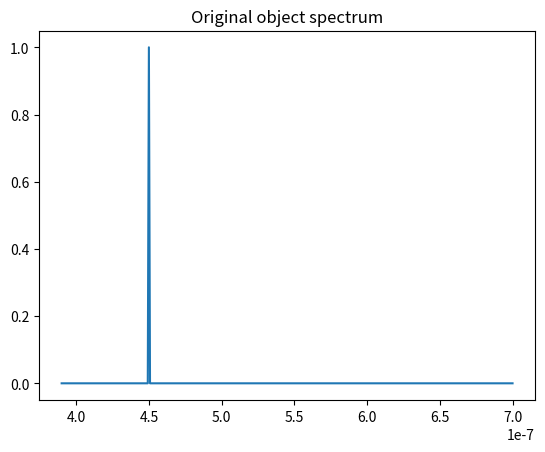
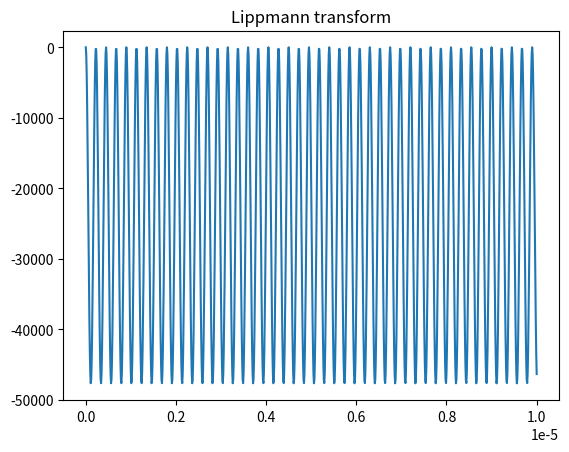
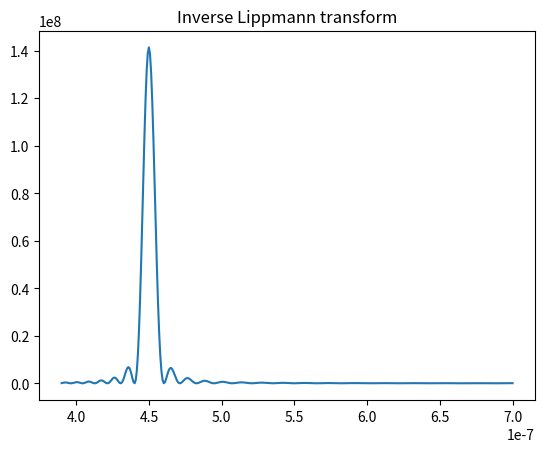
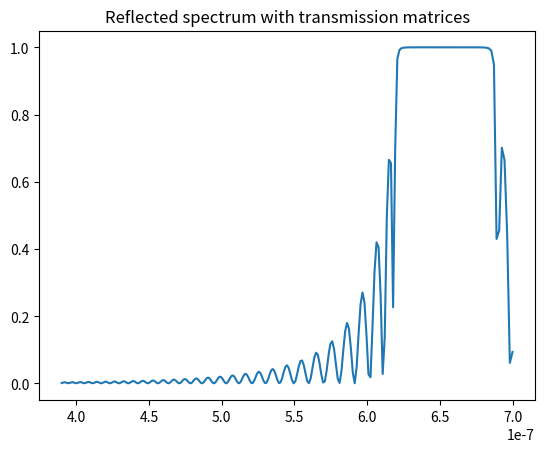
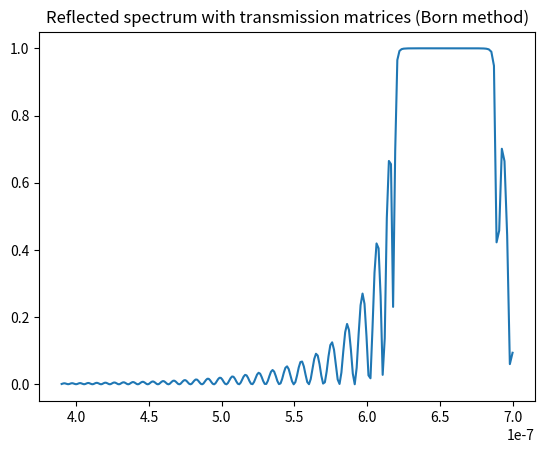

Python code for these plots, in order:
# -*- coding: utf-8 -*-
"""
Created on Thu May 18 19:12:57 2017

@author: gbaechle
"""

import numpy as np
import scipy as sp
import scipy.stats
import matplotlib.pyplot as plt

plt.close('all')


#can be used interchangably from S to M or from M to S
def from_S_to_M(S):
    
    return 1/S[1,1]*np.array([[S[0,0]*S[1,1]-S[0,1]*S[1,0], S[0,1]], [-S[1,0], 1]])

    
def Fresnel_equations(n1, n2, theta1, polarized='s'):
    
    cos_theta1 = np.cos(theta1)
    cos_theta2 = np.sqrt(1 -(n1/n2)**2 * np.sin(theta1)**2)
    
    if polarized == 's' or polarized == 'TE':
        r = (n1*cos_theta1 - n2*cos_theta2)/(n1*cos_theta1 + n2*cos_theta2)
        t = 1+r
        return r, t
        
    else:
        sec_theta1 = 1/cos_theta1
        sec_theta2 = 1/cos_theta2
        r = (n1*sec_theta1 - n2*sec_theta2)/(n1*sec_theta1 + n2*sec_theta2)
        t = (1+r)*cos_theta1/cos_theta2
        return r, t
        
def propagation_followed_by_boundary(n1, n2, phi):
    
    one_over_t = (n2+n1)*np.exp(1j*phi)
    r_over_t = (n2-n1)*np.exp(1j*phi)
     
    M = 1/(2*n2)*np.array([[np.conj(one_over_t), r_over_t], [np.conj(r_over_t), one_over_t]])
    return M

def propagation_arbitrary_layers(ns, k, d):
    
    M = np.eye(2)
    
    for i in range(len(ns)-1):
        n1  = ns[i]
        n2  = ns[i+1]
        phi = n1*k*d
        Mi  = propagation_followed_by_boundary(n1, n2, phi)
        
        M = M @ Mi
        
    S = from_S_to_M(M)
    
    t = S[0,0]
    r = S[0,1]        
        
    return r, t
        
def dielectric_Brag_grating(N, n1, n2, phi1, phi2):

    M1 = propagation_followed_by_boundary(n1, n2, phi1)
    M2 = propagation_followed_by_boundary(n2, n1, phi2)
    
    M0 = M2 @ M1
    
    M = np.linalg.matrix_power(M0, N)
    
    S = from_S_to_M(M)
    
    t = S[0,0]
    r = S[0,1]
    
    return r, t    

def propagation_arbitrary_layers_spectrum(ns, d, lambdas, plot=True):
    
    ks = 2*np.pi/lambdas
    
    total_reflectance = []
    total_transmittance = []    
    
    for k in ks:
        r, t = propagation_arbitrary_layers(ns, k, d)
        total_reflectance.append(np.abs(r)**2)
        total_transmittance.append(np.abs(t)**2)
        
    if plot:
        plt.figure()
        plt.plot(lambdas, total_reflectance)
        plt.show()
        plt.title('Reflected spectrum with transmission matrices')
    
    
def dielectric_Brag_grating_spectrum(N, n1, n2, d1, d2, lambdas, plot=True):     
    
    k = 2*np.pi/lambdas
    
    phis1 = n1*k*d1
    phis2 = n2*k*d2
    
    total_reflectance = []
    total_transmittance = []
    
    for (phi1, phi2) in zip(phis1, phis2):
        r, t = dielectric_Brag_grating(N, n1, n2, phi1, phi2)
        total_reflectance.append(np.abs(r)**2)
        total_transmittance.append(np.abs(t)**2)
        
    if plot:
        plt.figure()
        plt.plot(lambdas, total_reflectance)
        plt.show()
        
    return lambdas, total_reflectance, total_transmittance


def propagation_Born(n, phi):
    
    cos_phi = np.cos(phi)
    sin_phi = np.sin(phi)
    
    M = np.array([[cos_phi, -1j/n*sin_phi], [-1j*n*sin_phi, cos_phi]])
    return M
    
def propagation_arbitrary_layers_Born(ns, k, d):
    
    M = np.eye(2)
    
    for n in ns:
        phi = n*k*d
        Mi  = propagation_Born(n, phi)
        
        M = M @ Mi
        
    m1 = (M[0,0]+M[0,1]*ns[-1])*ns[0] - (M[1,0]+M[1,1]*ns[-1])
    m2 = (M[0,0]+M[0,1]*ns[-1])*ns[0] + (M[1,0]+M[1,1]*ns[-1])
    
    r = m1/m2
    t = 2*ns[0]/m2    
        
    return np.abs(r)**2, ns[-1]/ns[0]*np.abs(t)**2
    
def propagation_arbitrary_layers_Born_spectrum(ns, d, lambdas, plot=True):
    
    ks = 2*np.pi/lambdas
    
    total_reflectance = []
    total_transmittance = []    
    
    for k in ks:
        R, T = propagation_arbitrary_layers_Born(ns, k, d)
        total_reflectance.append(R)
        total_transmittance.append(T)
        
    if plot:
        plt.figure()
        plt.plot(lambdas, total_reflectance)
        plt.show()
        plt.title('Reflected spectrum with transmission matrices (Born method)')
    
    
def generate_gaussian_spectrum(lambdas, mu=550E-9, sigma=30E-9):
    
    spectrum = sp.stats.norm(loc=mu, scale=sigma).pdf(lambdas)
    
    return spectrum
    
    
def generate_rect_spectrum(lambdas, start=450E-9, end=560E-9):
    
    spectrum = np.zeros(len(lambdas))
    
    spectrum[(lambdas >= start) & (lambdas <= end)] = 1
    
    return spectrum
    
    
def generate_mono_spectrum(lambdas, color=550E-9):
    
    spectrum = np.zeros(len(lambdas))    
    spectrum[np.argmin(np.abs(lambdas-color))] = 1
        
    return spectrum
    
    
def lippmann_transform(lambdas, spectrum, depths):
    
    two_k = 4*np.pi/lambdas    
    
    one_minus_cosines = 0.5*(1 - np.cos(two_k[None, :]*depths[:, None]))
    cosines = 0.5*np.cos(two_k[None, :]*depths[:, None])
    
    intensity = np.trapz(one_minus_cosines*spectrum[None, :], two_k, axis=1)
    delta_intensity = np.trapz(cosines*spectrum[None, :], two_k, axis=1)
    return intensity, delta_intensity
    
    
def inverse_lippmann(intensity, lambdas, depths):
    
    two_k = 4*np.pi/lambdas     
    exponentials = np.exp(-1j*two_k[:,None]*depths[None,:])
    return np.abs(1/depths[-1]*np.trapz(exponentials*intensity[None,:], depths, axis=1))**2
    

def generate_lippmann_refraction_indices(delta_intensity, n0=1.45, k0=0., mu_n=0.1, mu_k=0., s0=1):
    
    s = delta_intensity/np.max(delta_intensity)
    s[s > s0] = s0
    
    n = n0*(1+mu_n*s) + 1j*k0*(1+mu_k*s)
    return n
    
      
if __name__ == '__main__':
    
    N = 1000
    n1 = 1.45
#    n2 = 1.451
    n2 = 1.8
    d1 = 20E-9
    d2 = 20E-9

    ns = [n1, n2]*N
    ns = np.random.rand(N)*0.1+1.45
    ns = np.random.randn(N)*0.1+1.45
    ns = np.linspace(1.45, 1.6, N)
    
#    dielectric_Brag_grating_spectrum(N, n1, n2, d1, d2)
#    propagation_arbitrary_layers_spectrum(ns, d=d1)
    
    n0 = 1.45
    c  = 299792458/n0
    N_omegas = 300
    delta_z = 10E-9
    max_depth =  10E-6   
    
    lambda_low = 390E-9; lambda_high = 700E-9
    omega_low  = 2*np.pi*c/lambda_high; omega_high  = 2*np.pi*c/lambda_low 
    omegas  = np.linspace(omega_high, omega_low, 300)
    lambdas = 2*np.pi*c/omegas
    
    spectrum = generate_gaussian_spectrum(lambdas=lambdas, sigma=30E-9)
    spectrum = generate_rect_spectrum(lambdas=lambdas)
    spectrum = generate_mono_spectrum(lambdas, color=450E-9)
    
    plt.figure()
    plt.plot(lambdas, spectrum)
    plt.title('Original object spectrum')
    
    depths = np.arange(0, max_depth, delta_z)
    intensity, delta_intensity = lippmann_transform(lambdas, spectrum, depths)
    ns = generate_lippmann_refraction_indices(delta_intensity, n0=n0, mu_n=0.1)

    plt.figure()
    plt.plot(depths, intensity)
    plt.show()
    plt.title('Lippmann transform')
    
#    plt.figure()
#    plt.plot(depths, ns)
#    plt.show()
#    plt.title('Lippmann refraction coefficients')
    
    inverse_lippmann = inverse_lippmann(intensity, lambdas, depths)
    plt.figure()
    plt.plot(lambdas, inverse_lippmann)
    plt.title('Inverse Lippmann transform')
    
    propagation_arbitrary_layers_spectrum(ns, d=delta_z, lambdas=lambdas)
    propagation_arbitrary_layers_Born_spectrum(ns, d=delta_z, lambdas=lambdas)
    
    
    
    
    